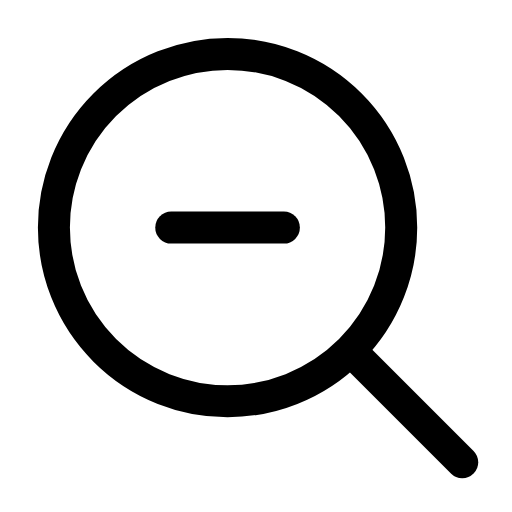
t = 0.00 s
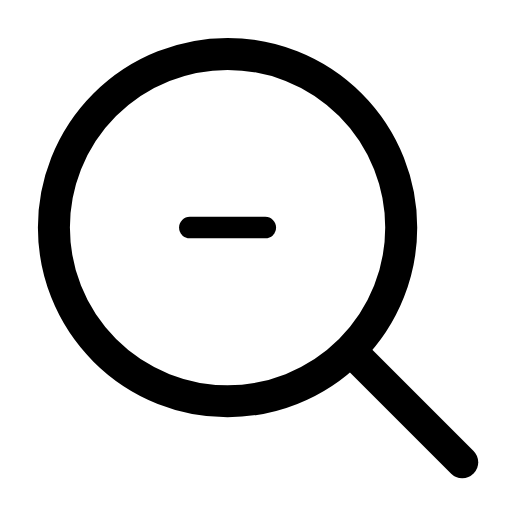
t = 0.28 s
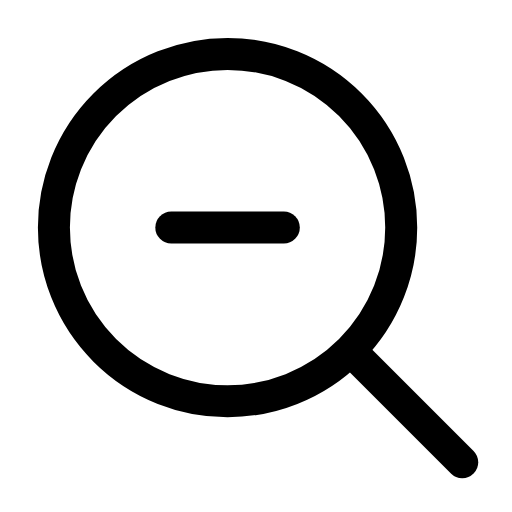
t = 0.56 s
t = 0.83 s: frame unchanged from t = 0.00 s, image omitted
t = 1.12 s: frame unchanged from t = 0.00 s, image omitted
t = 1.42 s: frame unchanged from t = 0.00 s, image omitted

The animated SVG that drew these frames (rendered in a browser with its animation timeline set to each time). Animation: 1 SMIL element (animateTransform=1); one cycle of 1.70 s, repeats indefinitely.

<svg xmlns="http://www.w3.org/2000/svg" width="24" height="24" viewBox="0 0 24 24" fill="none"><g transform="translate(-1.213 -1.213) scale(1.1)"><circle stroke="currentColor" stroke-width="1.364" stroke-linecap="round" stroke-linejoin="round" fill="none" cx="10.8" cy="10.8" r="7.4"></circle><line stroke="currentColor" stroke-width="1.364" stroke-linecap="round" stroke-linejoin="round" fill="none" x1="16.4" x2="20.8" y1="16.4" y2="20.8"></line><g transform="translate(10.8 10.8)"><g><animateTransform attributeName="transform" type="scale" values="1;1;0.6;1;1;1;1;0.6;1;1;1" keyTimes="0;0.135;0.2475;0.36;0.45;0.6;0.66;0.735;0.81;0.9;1" dur="1.7s" repeatCount="indefinite" calcMode="spline" keySplines="0.16 1 0.3 1;0.16 1 0.3 1;0.16 1 0.3 1;0.16 1 0.3 1;0.16 1 0.3 1;0.16 1 0.3 1;0.16 1 0.3 1;0.16 1 0.3 1;0.16 1 0.3 1;0.16 1 0.3 1"/><g transform="translate(-10.8 -10.8)"><g><line stroke="currentColor" stroke-width="1.364" stroke-linecap="round" stroke-linejoin="round" fill="none" x1="8.4" x2="13.2" y1="10.8" y2="10.8"></line></g></g></g></g></g></svg>
